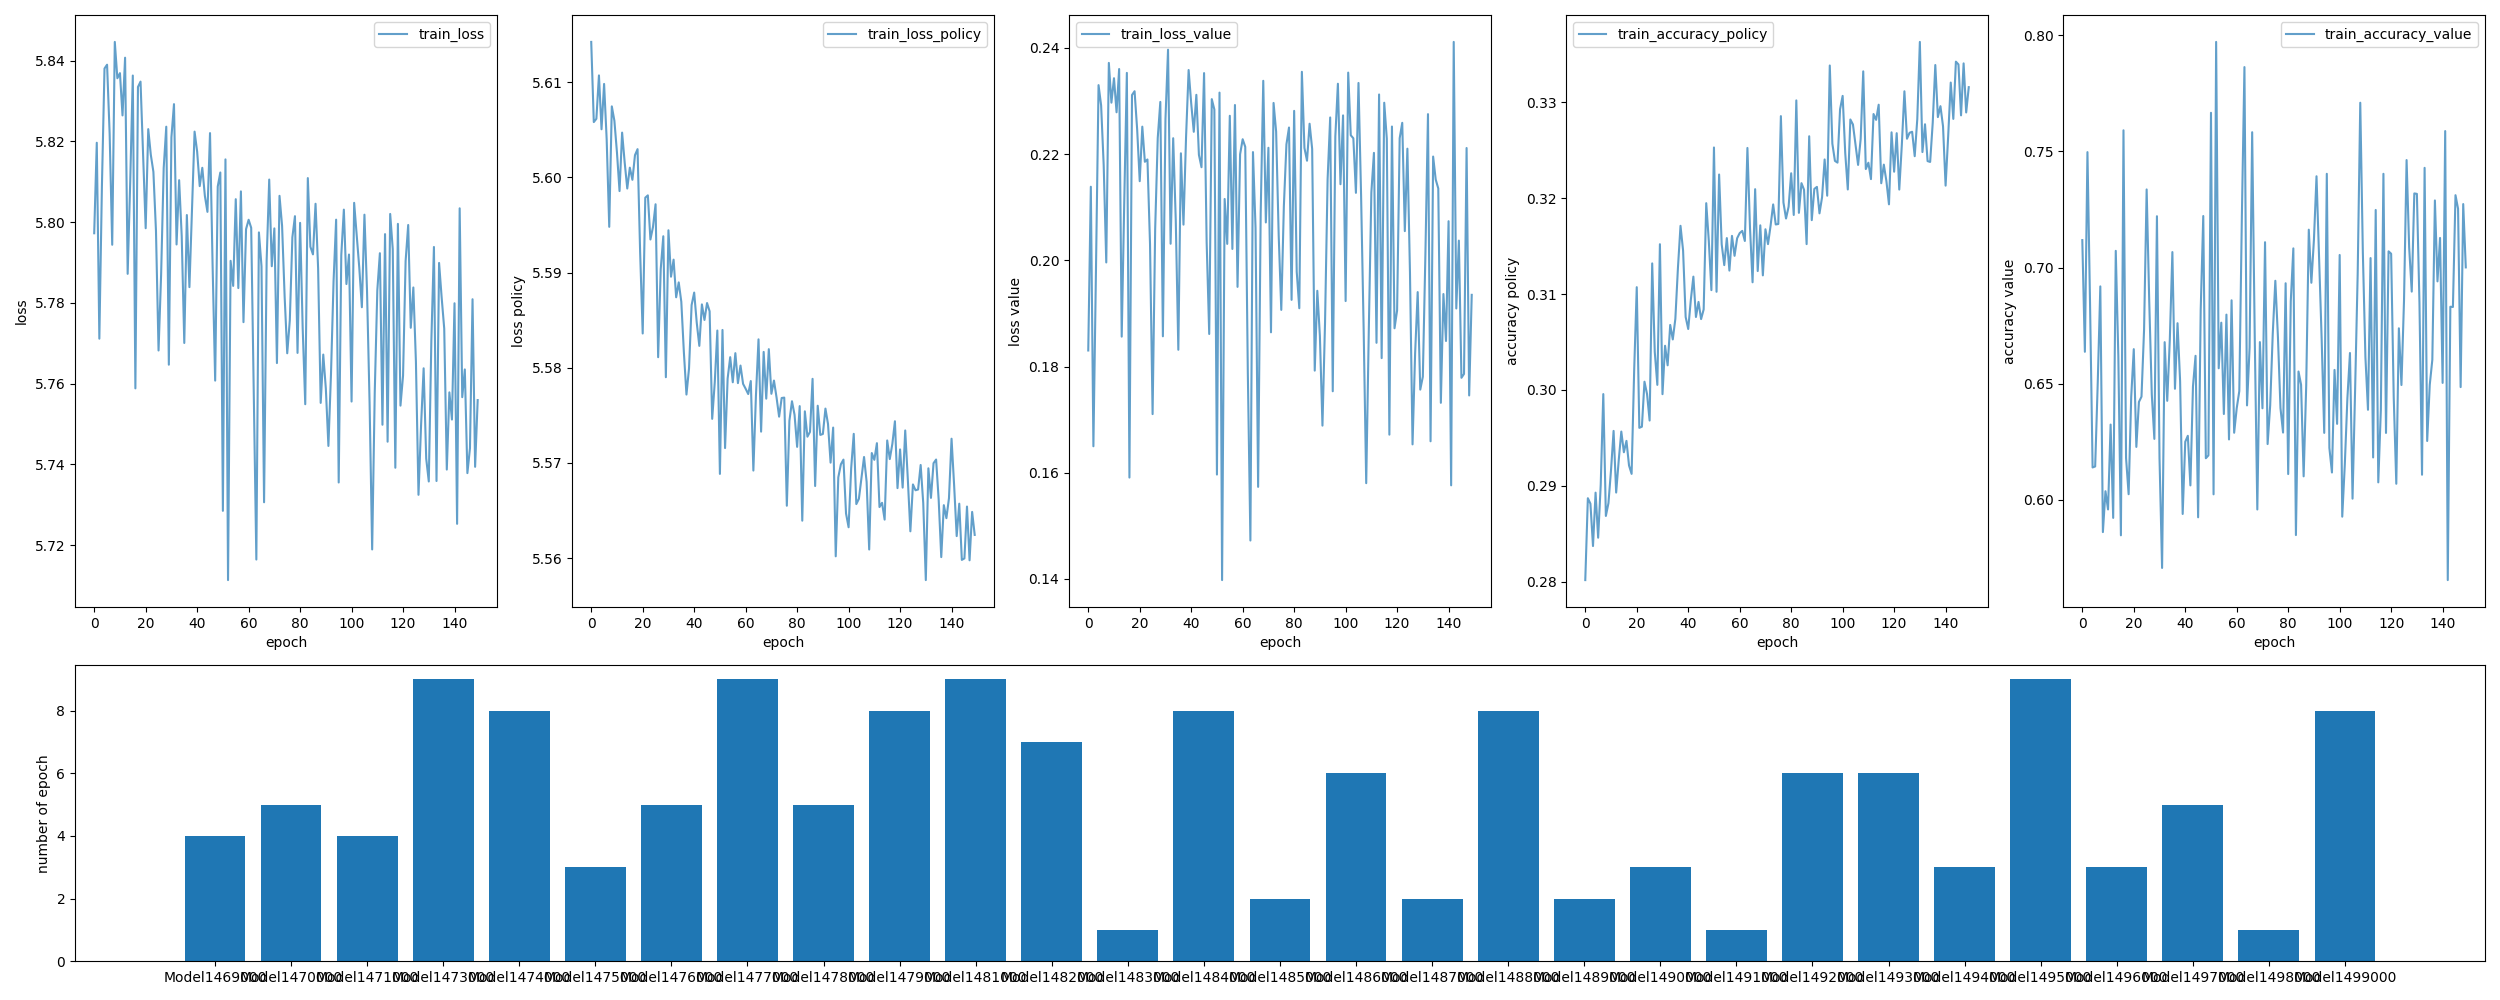

The table this chart was drawn from, first rows:
epoch; start_time; end_time; data; train_loss; train_loss_policy; train_loss_value; train_accuracy_policy; train_accuracy_value
0; 1578468034; 1578468105; Model1483000; 5.797; 5.614; 0.183; 0.2802; 0.7118
1; 1578468114; 1578468178; Model1498000; 5.82; 5.606; 0.2138; 0.2887; 0.6637
2; 1578468179; 1578468243; Model1496000; 5.771; 5.606; 0.165; 0.2881; 0.7497
3; 1578468245; 1578468308; Model1490000; 5.809; 5.611; 0.1983; 0.2837; 0.6849
4; 1578468309; 1578468372; Model1471000; 5.838; 5.605; 0.233; 0.2893; 0.614
5; 1578468374; 1578468437; Model1485000; 5.839; 5.61; 0.2292; 0.2846; 0.6144
6; 1578468438; 1578468501; Model1497000; 5.822; 5.604; 0.2179; 0.2901; 0.6505
7; 1578468502; 1578468565; Model1498000; 5.794; 5.595; 0.1996; 0.2996; 0.6919
8; 1578468566; 1578468629; Model1489000; 5.845; 5.607; 0.2372; 0.2869; 0.5861
9; 1578468630; 1578468693; Model1491000; 5.836; 5.606; 0.2297; 0.2882; 0.6037
10; 1578468693; 1578468756; Model1479000; 5.837; 5.603; 0.2343; 0.2916; 0.5959
11; 1578468756; 1578468818; Model1470000; 5.826; 5.599; 0.2279; 0.2957; 0.6324
12; 1578468819; 1578468881; Model1494000; 5.841; 5.605; 0.236; 0.2893; 0.5923
13; 1578468882; 1578468944; Model1490000; 5.787; 5.602; 0.1856; 0.2927; 0.7072
14; 1578468944; 1578469006; Model1492000; 5.81; 5.599; 0.2113; 0.2957; 0.6618
15; 1578469006; 1578469068; Model1487000; 5.836; 5.601; 0.2353; 0.2935; 0.5848
16; 1578469069; 1578469129; Model1496000; 5.759; 5.6; 0.1591; 0.2947; 0.759
17; 1578469131; 1578469193; Model1486000; 5.833; 5.602; 0.2311; 0.2921; 0.618
18; 1578469194; 1578469255; Model1494000; 5.835; 5.603; 0.2318; 0.2912; 0.6025
19; 1578469256; 1578469317; Model1469000; 5.817; 5.592; 0.2247; 0.3021; 0.6443
20; 1578469318; 1578469380; Model1499000; 5.798; 5.584; 0.2149; 0.3107; 0.6649
21; 1578469381; 1578469442; Model1485000; 5.823; 5.598; 0.2252; 0.2961; 0.6228
22; 1578469442; 1578469504; Model1486000; 5.817; 5.598; 0.2185; 0.2962; 0.6421
23; 1578469504; 1578469565; Model1495000; 5.812; 5.593; 0.219; 0.3009; 0.6444
24; 1578469566; 1578469627; Model1485000; 5.798; 5.595; 0.203; 0.2996; 0.6733
25; 1578469628; 1578469687; Model1485000; 5.768; 5.597; 0.171; 0.2968; 0.7336
26; 1578469688; 1578469748; Model1499000; 5.787; 5.581; 0.2059; 0.3132; 0.6858
27; 1578469749; 1578469811; Model1476000; 5.813; 5.59; 0.223; 0.304; 0.6454
28; 1578469811; 1578469872; Model1488000; 5.824; 5.594; 0.2298; 0.3005; 0.6262
29; 1578469873; 1578469934; Model1499000; 5.765; 5.579; 0.1857; 0.3152; 0.7221
30; 1578469935; 1578469996; Model1494000; 5.821; 5.594; 0.2266; 0.2996; 0.6179
31; 1578469996; 1578470058; Model1475000; 5.829; 5.59; 0.2396; 0.3046; 0.5707
32; 1578470059; 1578470120; Model1494000; 5.794; 5.591; 0.2031; 0.3026; 0.6679
33; 1578470121; 1578470182; Model1488000; 5.81; 5.587; 0.223; 0.3068; 0.6426
34; 1578470182; 1578470243; Model1495000; 5.797; 5.589; 0.2076; 0.3053; 0.6688
35; 1578470244; 1578470305; Model1494000; 5.77; 5.587; 0.1832; 0.3074; 0.7066
36; 1578470305; 1578470366; Model1497000; 5.802; 5.582; 0.2201; 0.3127; 0.6478
37; 1578470367; 1578470428; Model1498000; 5.784; 5.577; 0.2067; 0.3171; 0.676
38; 1578470429; 1578470491; Model1474000; 5.803; 5.58; 0.2232; 0.3146; 0.6511
39; 1578470491; 1578470553; Model1473000; 5.822; 5.587; 0.2358; 0.3076; 0.5939
40; 1578470553; 1578470614; Model1481000; 5.817; 5.588; 0.2295; 0.3064; 0.625
41; 1578470615; 1578470676; Model1483000; 5.809; 5.585; 0.2242; 0.3094; 0.6276
42; 1578470676; 1578470738; Model1473000; 5.813; 5.582; 0.2311; 0.3118; 0.6062
43; 1578470738; 1578470799; Model1488000; 5.806; 5.587; 0.2198; 0.3076; 0.6488
44; 1578470799; 1578470860; Model1474000; 5.803; 5.585; 0.2175; 0.3092; 0.662
45; 1578470861; 1578470921; Model1489000; 5.822; 5.587; 0.2352; 0.3074; 0.5925
46; 1578470922; 1578470982; Model1488000; 5.789; 5.586; 0.2034; 0.3084; 0.6816
47; 1578470983; 1578471044; Model1499000; 5.761; 5.575; 0.1861; 0.3195; 0.7222
48; 1578471045; 1578471106; Model1478000; 5.809; 5.578; 0.2303; 0.3155; 0.6179
49; 1578471107; 1578471168; Model1493000; 5.812; 5.584; 0.2284; 0.3104; 0.6192
50; 1578471168; 1578471229; Model1499000; 5.729; 5.569; 0.1597; 0.3253; 0.7666
51; 1578471230; 1578471290; Model1491000; 5.816; 5.584; 0.2316; 0.3102; 0.6024
52; 1578471291; 1578471352; Model1499000; 5.711; 5.572; 0.1398; 0.3225; 0.7971
53; 1578471353; 1578471414; Model1483000; 5.79; 5.579; 0.2115; 0.3152; 0.6566
54; 1578471414; 1578471475; Model1490000; 5.784; 5.581; 0.2031; 0.313; 0.6763
55; 1578471475; 1578471536; Model1482000; 5.806; 5.578; 0.2272; 0.3158; 0.637
56; 1578471537; 1578471597; Model1495000; 5.784; 5.582; 0.2021; 0.3124; 0.6797
57; 1578471598; 1578471658; Model1481000; 5.808; 5.578; 0.2292; 0.3161; 0.626
58; 1578471659; 1578471719; Model1494000; 5.775; 5.58; 0.195; 0.314; 0.6859
59; 1578471720; 1578471780; Model1491000; 5.798; 5.578; 0.22; 0.3158; 0.6289
... 90 more rows
